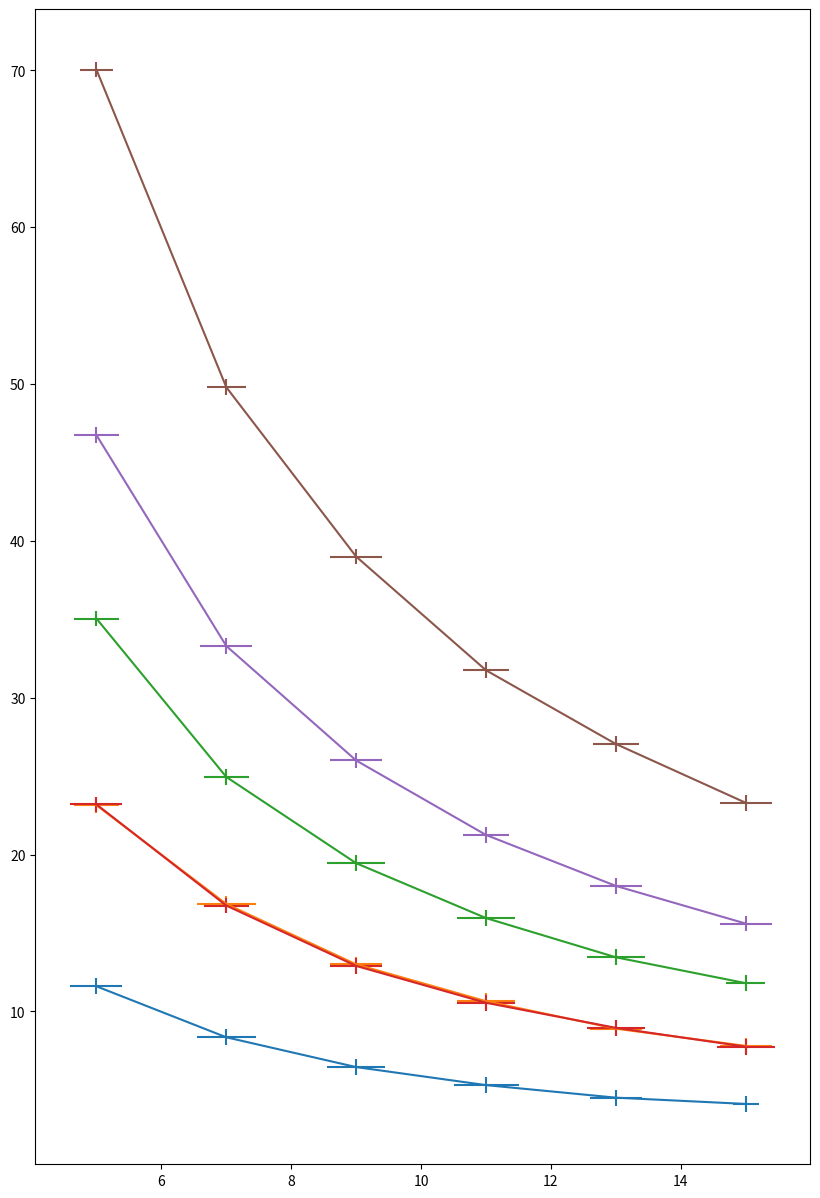

The matplotlib source for this figure:
import numpy as np
import matplotlib.pyplot as plt

#------------------------------------------------------------------------------------------------------------------------

# Datos 300k, n50, pligeras
x_11 = np.array([15,13,11,9,7,5])
y_11 = np.array([4.1,4.5,5.3,6.45,8.35,11.6])
x_11err = 0.5
y_11err = np.array([0.2,0.4,0.5,0.45,0.45,0.4])

# Datos 300k, n100, pligeras
x_21 = np.array([15,13,11,9,7,5])
y_21 = np.array([7.8,8.9,10.65,13,16.85,23.15])
x_21err = 0.5
y_21err = np.array([0.4,0.4,0.45,0.4,0.45,0.35])

# Datos 300k, n150, pligeras
x_31 = np.array([15,13,11,9,7,5])
y_31 = np.array([11.8,13.45,15.95,19.45,24.95,35.05])
x_31err = 0.5
y_31err = np.array([0.3,0.45,0.45,0.45,0.35,0.35])

# Datos 600k, n50, pligeras
x_12 = np.array([15,13,11,9,7,5])
y_12 = np.array([7.75,8.95,10.55,12.9,16.75,23.2])
x_12err = 0.5
y_12err = np.array([0.45,0.45,0.45,0.4,0.35,0.4])

# Datos 600k, n100, peligeras
x_22 = np.array([15,13,11,9,7,5])
y_22 = np.array([15.6,18,21.25,26,33.3,46.75])
x_22err = 0.5
y_22err = np.array([0.4,0.4,0.35,0.4,0.4,0.35])

# Datos 600k, n150, pligeras
x_32 = np.array([15,13,11,9,7,5])
y_32 = np.array([23.3,27.05,31.75,39,49.8,70.05])
x_32err = 0.5
y_32err = np.array([0.4,0.35,0.35,0.4,0.3,0.25])

#------------------------------------------------------------------------------------------------------------------------------------

fig, ax = plt.subplots(figsize = (10,15))
ax.errorbar(x_11, y_11, x_11err, y_11err)
ax.errorbar(x_21, y_21, x_21err, y_21err)
ax.errorbar(x_31, y_31, x_31err, y_31err)
ax.errorbar(x_12, y_12, x_12err, y_12err)
ax.errorbar(x_22, y_22, x_22err, y_22err)
ax.errorbar(x_32, y_32, x_32err, y_32err)
plt.show()
